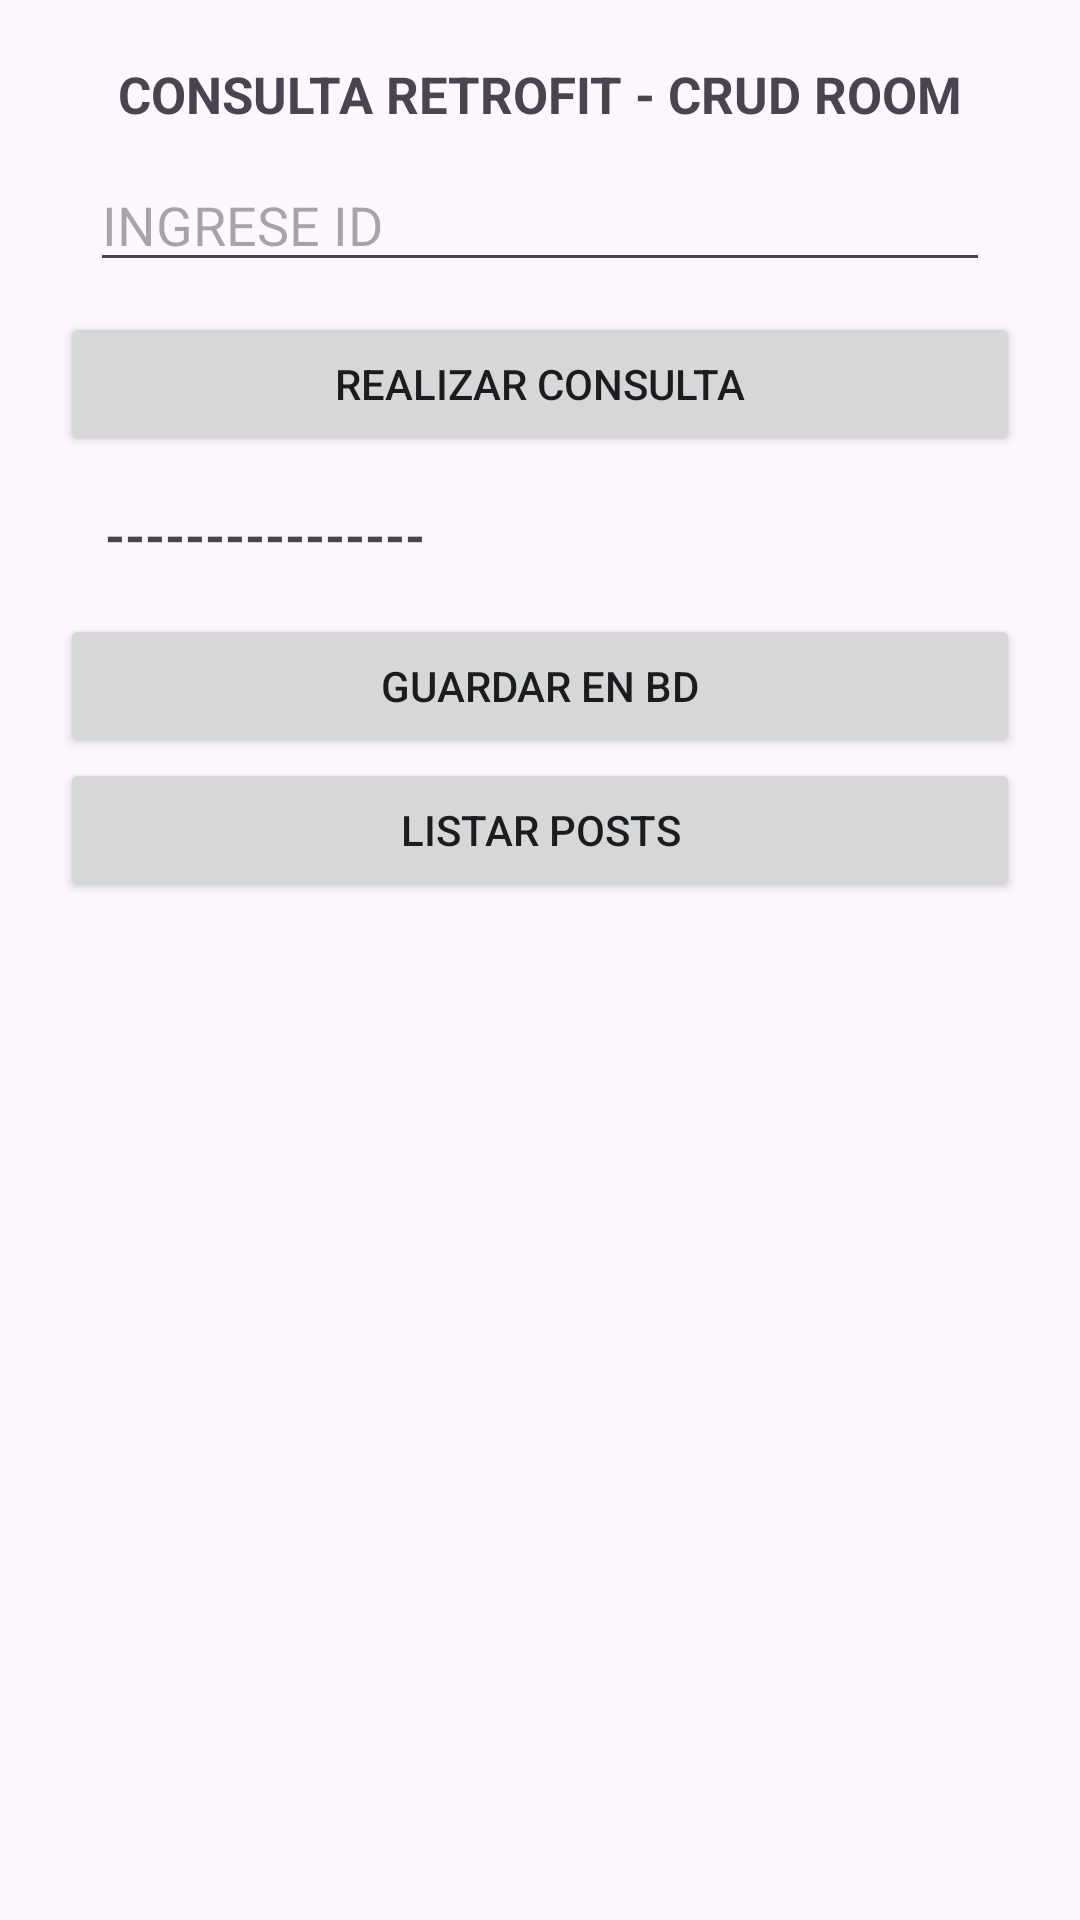

Produce the Android XML layout that renders to this screen, including the resource entries it uses.
<!-- AndroidManifest.xml: application theme Theme.Semana7_1_repaso_martes -->
<!-- res/layout/activity_main.xml -->
<?xml version="1.0" encoding="utf-8"?>
<LinearLayout
    android:orientation="vertical"
    android:padding="20dp"
    xmlns:android="http://schemas.android.com/apk/res/android"
    xmlns:app="http://schemas.android.com/apk/res-auto"
    xmlns:tools="http://schemas.android.com/tools"
    android:id="@+id/main"
    android:layout_width="match_parent"
    android:layout_height="match_parent"
    tools:context=".MainActivity">

    <TextView
        android:layout_width="match_parent"
        android:layout_height="wrap_content"
        android:text="CONSULTA RETROFIT - CRUD ROOM"
        android:textStyle="bold"
        android:textAlignment="center"
        android:textSize="17dp"/>

    <EditText
        android:layout_width="match_parent"
        android:layout_height="wrap_content"
        android:hint="INGRESE ID"
        android:id="@+id/txtId"
        android:layout_margin="10dp"/>

    <Button
        android:layout_width="match_parent"
        android:layout_height="wrap_content"
        android:text="REALIZAR CONSULTA"
        android:id="@+id/btnConsultar"/>

    <TextView
        android:layout_width="match_parent"
        android:layout_height="wrap_content"
        android:layout_margin="15dp"
        android:id="@+id/txtRes"
        android:text="----------------"
        android:textStyle="bold"
        android:textSize="17dp"/>

    <Button
        android:layout_width="match_parent"
        android:layout_height="wrap_content"
        android:text="GUARDAR EN BD"
        android:id="@+id/btnGuardar"/>

    <Button
        android:layout_width="match_parent"
        android:layout_height="wrap_content"
        android:text="LISTAR POSTS"
        android:id="@+id/btnListar"/>



</LinearLayout>
<!-- resources referenced by this layout -->
<resources>
  <style name="Theme.Semana7_1_repaso_martes" parent="Base.Theme.Semana7_1_repaso_martes" />
  <style name="Base.Theme.Semana7_1_repaso_martes" parent="Theme.Material3.DayNight.NoActionBar">
          
          
      </style>
</resources>
